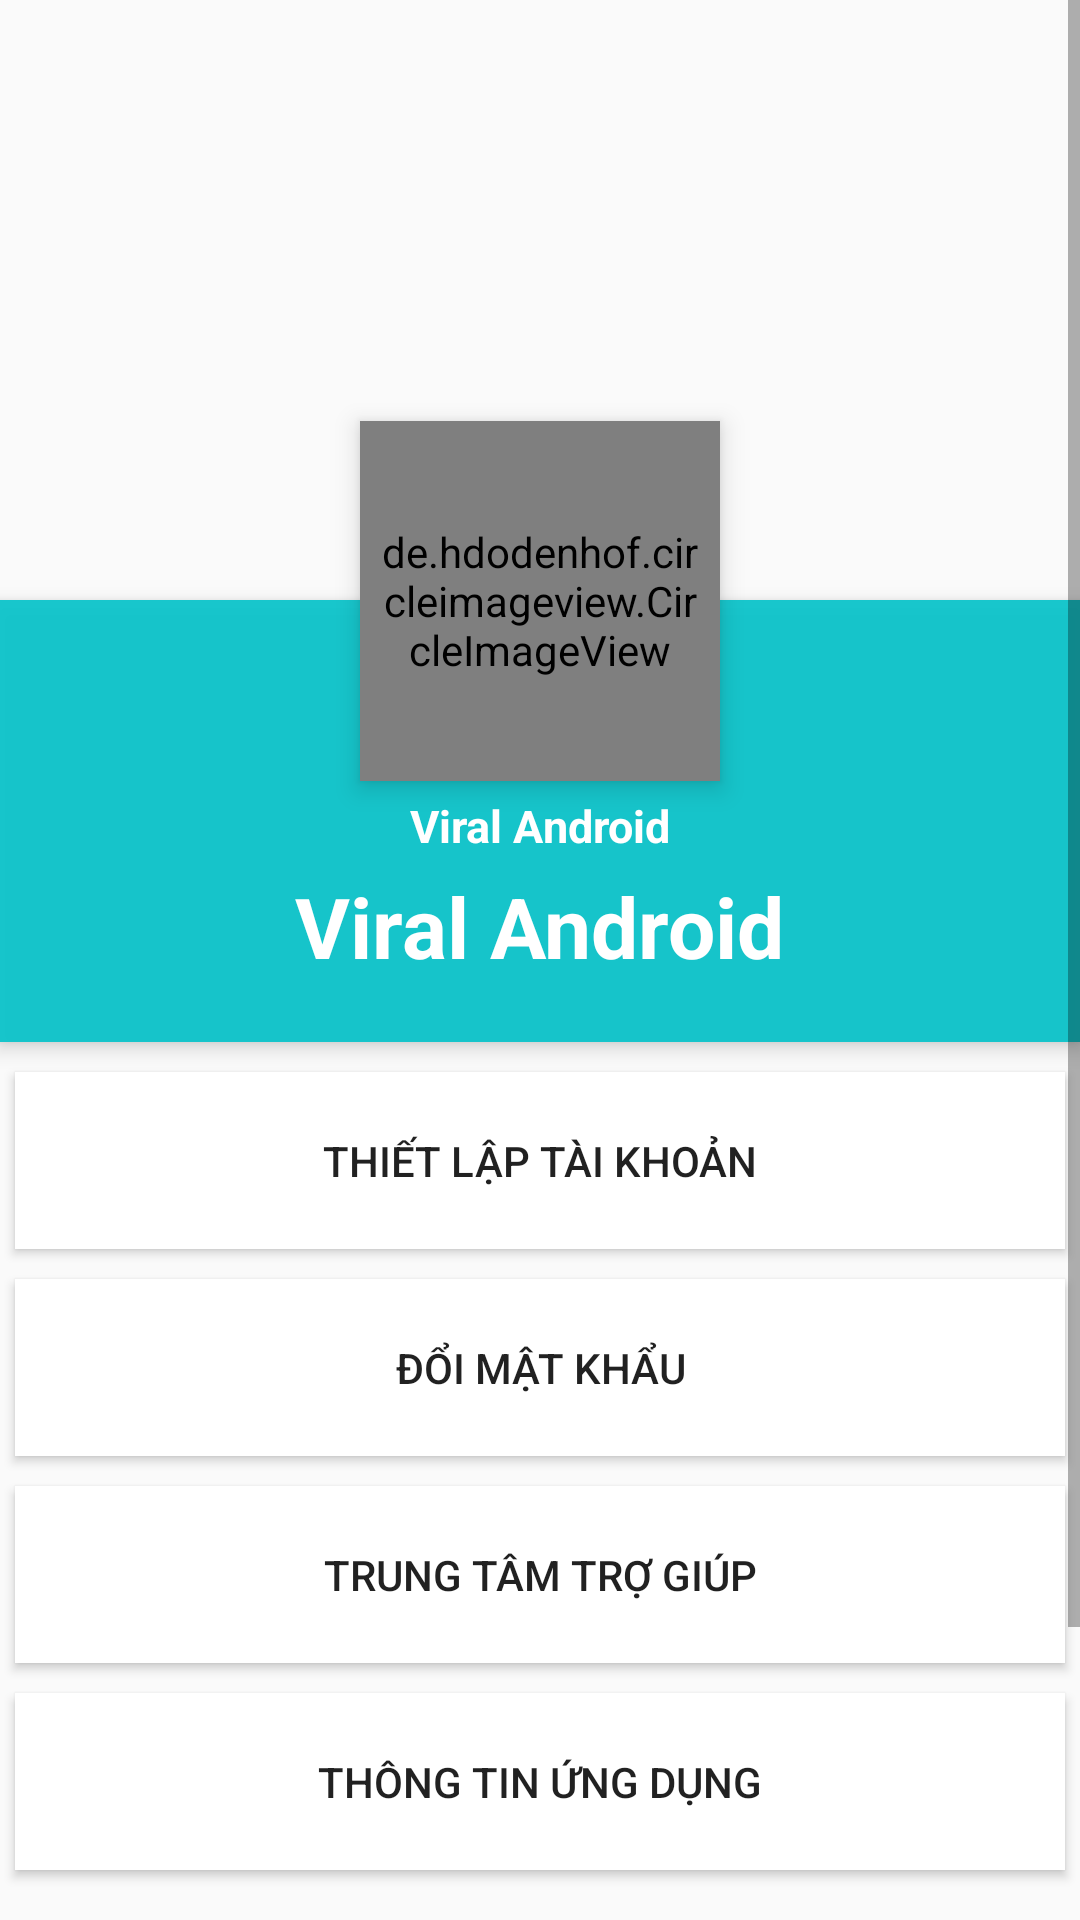

This screen was rendered from an Android layout file. Write that file and the resources it references.
<!-- AndroidManifest.xml: application theme Theme.AppCompat.DayNight.NoActionBar -->
<!-- res/layout/fragment_setting.xml -->
<?xml version="1.0" encoding="utf-8"?>
<ScrollView xmlns:android="http://schemas.android.com/apk/res/android"
    android:layout_width="match_parent"
    xmlns:tools="http://schemas.android.com/tools"
    android:layout_height="match_parent"
    tools:context=".Fragment.SettingFragment"
    >

    <RelativeLayout
        android:layout_width="match_parent"
        android:layout_height="match_parent">


        <ImageView
            android:id="@+id/header_cover_image"
            android:layout_width="match_parent"
            android:layout_height="200dp"
            android:scaleType="centerCrop"
            android:src="@drawable/imgtest" />

        <de.hdodenhof.circleimageview.CircleImageView
            xmlns:app="http://schemas.android.com/apk/res-auto"
            android:id="@+id/img_avatar"
            app:civ_border_width="1dp"
            app:civ_border_color="#FF000000"
            android:layout_width="120dp"
            android:layout_height="120dp"
            android:layout_below="@+id/header_cover_image"
            android:layout_centerHorizontal="true"
            android:layout_marginTop="-60dp"
            android:elevation="5dp"
            android:src="@drawable/ic_avatar_default"
            android:padding="5dp"
            android:scaleType="centerCrop"/>


        <RelativeLayout
            android:id="@+id/profile_layout"
            android:layout_width="match_parent"
            android:layout_height="wrap_content"
            android:layout_below="@+id/header_cover_image"
            android:background="#EB07C4CA"
            android:elevation="4dp"
            android:paddingBottom="20dp">

            <TextView
                android:id="@+id/user_email"
                android:layout_width="wrap_content"
                android:layout_height="wrap_content"
                android:layout_centerHorizontal="true"
                android:layout_marginTop="65dp"
                android:text="Viral Android"
                android:textColor="#fff"
                android:textSize="15sp"
                android:textStyle="bold" />
            <TextView
                android:id="@+id/user_name"
                android:layout_width="wrap_content"
                android:layout_height="wrap_content"
                android:layout_centerHorizontal="true"
                android:layout_marginTop="90dp"
                android:text="Viral Android"
                android:textColor="#FFFFFF"
                android:textSize="28sp"
                android:textStyle="bold" />


        </RelativeLayout>


        <LinearLayout
            android:layout_width="fill_parent"
            android:layout_height="wrap_content"
            android:layout_below="@+id/profile_layout"
            android:layout_marginTop="5dp"
            android:orientation="vertical">

            <Button
                android:id="@+id/btnEditProfile"
                android:layout_width="fill_parent"
                android:layout_height="wrap_content"
                android:layout_margin="5dp"
                android:layout_marginBottom="3dp"
                android:layout_marginTop="3dp"
                android:background="#fff"
                android:clickable="true"
                android:elevation="4dp"
                android:padding="20dp"
                android:text="Thiết lập tài khoản"
                />
            <Button
                android:id="@+id/btn_rePassword"
                android:layout_width="fill_parent"
                android:layout_height="wrap_content"
                android:layout_margin="5dp"
                android:layout_marginBottom="3dp"
                android:layout_marginTop="3dp"
                android:background="#fff"
                android:clickable="true"
                android:elevation="4dp"
                android:padding="20dp"
                android:text="Đổi mật khẩu"
                />
            <Button
                android:id="@+id/btnHelp"
                android:layout_width="fill_parent"
                android:layout_height="wrap_content"
                android:layout_margin="5dp"
                android:layout_marginBottom="3dp"
                android:layout_marginTop="3dp"
                android:background="#fff"
                android:clickable="true"
                android:elevation="4dp"
                android:padding="20dp"
                android:text="trung tâm trợ giúp"
                />
            <Button
                android:id="@+id/btn_infor"
                android:layout_width="fill_parent"
                android:layout_height="wrap_content"
                android:layout_margin="5dp"
                android:layout_marginBottom="3dp"
                android:layout_marginTop="3dp"
                android:background="#fff"
                android:clickable="true"
                android:elevation="4dp"
                android:padding="20dp"
                android:text="Thông tin ứng dụng"
                />



            <Button
                android:id="@+id/btnLogout"
                android:layout_width="match_parent"
                android:layout_height="wrap_content"
                android:layout_margin="30dp"
                android:layout_marginBottom="3dp"
                android:layout_gravity="center"
                android:background="@drawable/border"
                android:backgroundTint="@color/red"
                android:elevation="4dp"
                android:padding="20dp"
                android:text="Đăng xuất"
                android:textSize="20dp"
                />


        </LinearLayout>
    </RelativeLayout>
</ScrollView>
<!-- resources referenced by this layout -->
<resources>
  <color name="red">#FF0000</color>
  <!-- drawable border (drawable) -->
  <?xml version="1.0" encoding="utf-8"?>
  <shape xmlns:android="http://schemas.android.com/apk/res/android" android:shape="rectangle">
  
      <corners
          android:radius="15dp"/>
      <stroke
          android:width="2dp"
          android:color="@color/black" >
      </stroke>
      <solid
          android:color="@color/white"/>
  
  </shape>
  <!-- drawable ic_avatar_default: png bitmap (drawable, 19482 bytes) -->
  <color name="black">#FF000000</color>
  <color name="white">#FFFFFFFF</color>
</resources>
